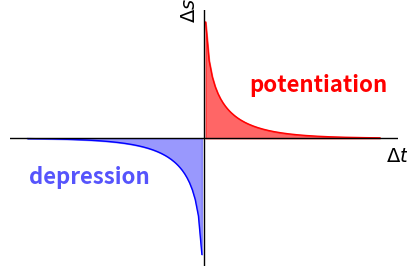

This chart was generated by the following Python code:
import numpy as np
import matplotlib.pyplot as plt

# Define the function f(x) = 1/x
def f(x):
    return 1 / x

# Define the signed log transformation function
def signed_log(x):
    """Applies a signed logarithmic transformation to handle both positive and negative values."""
    return np.sign(x) * np.log1p(np.abs(x))

# Generate 2000 x values from -100 to 100, excluding 0 to avoid division by zero
x = np.linspace(-100, 100, 2000)
x = x[x != 0]  # Remove 0 from the array to avoid division by zero

# Calculate the corresponding y values for f(x)
y = f(x)

# Apply signed log transformation to x and y values
x_log = signed_log(x)
y_log = signed_log(y)

# Create the plot with a specified figure size
plt.figure(figsize=(5, 4))  # Adjusting figure size to make it more square-like

# Plot the function with different colors for positive and negative x values
plt.plot(x_log[x > 0], y_log[x > 0], 'r', linewidth=1)  # Outline in red for positive x values
plt.plot(x_log[x < 0], y_log[x < 0], 'b', linewidth=1)  # Outline in blue for negative x values

# Fill the area under the curve for positive and negative parts
plt.fill_between(x_log, y_log, where=(x > 0), color='red', alpha=0.6)
plt.fill_between(x_log, y_log, where=(x < 0), color='#5654FC', alpha=0.6)

# Add black lines for the x and y axes
plt.axhline(0, color='black', linewidth=1)
plt.axvline(0, color='black', linewidth=1)

# Set axis labels and move them to desired positions
plt.xlabel(r'$\Delta t$', fontsize=14)
plt.ylabel(r'$\Delta s$', fontsize=14)

# Move the xlabel to the top and ylabel to the right
plt.gca().xaxis.set_label_coords(1, 0.47)
plt.gca().yaxis.set_label_coords(0.49, 1)

# Automatically adjust axis limits
plt.autoscale()

# Add text labels for the regions of potentiation and depression
plt.text(3, 1.2, 'potentiation', color='red', fontsize=16, fontweight='bold', ha='center')
plt.text(-3, -1.2, 'depression', color='#5654FC', fontsize=16, fontweight='bold', ha='center')

# Set aspect ratio to equal for a balanced plot
plt.gca().set_aspect('equal', adjustable='box')

# Remove grid
plt.grid(False)

# Remove figure spines (outlines) for a clean look
plt.gca().spines['top'].set_visible(False)
plt.gca().spines['right'].set_visible(False)
plt.gca().spines['left'].set_visible(False)
plt.gca().spines['bottom'].set_visible(False)

# Remove ticks and tick labels for a minimalistic appearance
plt.xticks([])  # Remove x-axis ticks
plt.yticks([])  # Remove y-axis ticks

# Show the plot
plt.show()
